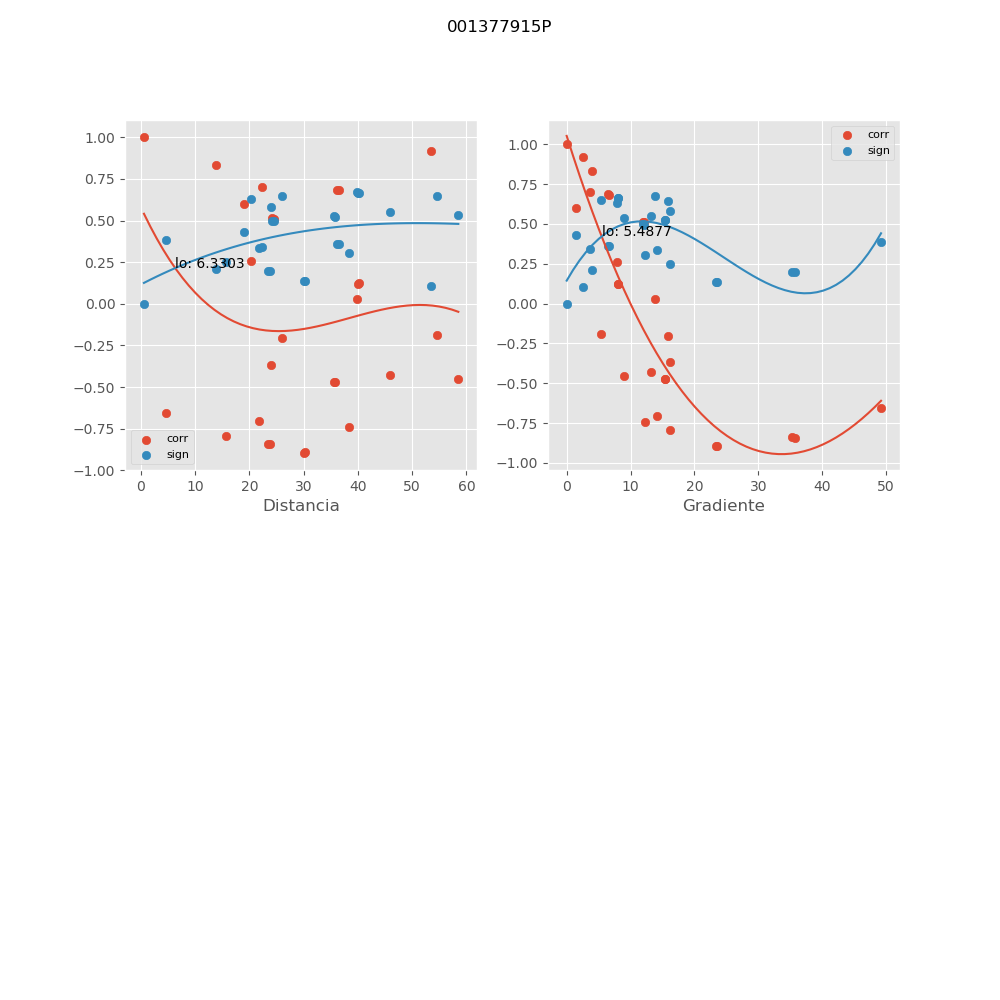

The file beside this chart, header and first rows:
, mx_co, mx_di, mx_gr, mx_si
0, -0.8919, 30.26, 23.37, 0.138
1, -0.3666, 23.9, 16.15, 0.5838
2, 0.2576, 20.3, 7.824, 0.6297
3, -0.8938, 30.08, 23.51, 0.1356
4, 0.9192, 53.51, 2.52, 0.1046
5, -0.7408, 38.4, 12.21, 0.3044
6, -0.2049, 26.07, 15.84, 0.6462
7, 0.1215, 40.09, 8.014, 0.6645
8, -0.471, 35.62, 15.39, 0.5248
9, 0.9999, 0.566, 0.0, 0.0001514
10, -0.8433, 23.52, 35.81, 0.1949
11, 0.6842, 36.09, 6.607, 0.3587
12, 0.5146, 24.25, 12.14, 0.4959
13, -0.6569, 4.612, 49.24, 0.3834
14, 0.1251, 40.26, 7.979, 0.6639
15, -0.4525, 58.5, 8.902, 0.5364
16, 0.7023, 22.38, 3.702, 0.3419
17, 0.5997, 19.01, 1.416, 0.4319
18, -0.4723, 35.78, 15.33, 0.524
19, -0.1894, 54.6, 5.378, 0.6503
20, -0.7065, 21.81, 14.21, 0.3378
21, -0.7922, 15.68, 16.2, 0.2512
22, -0.839, 23.81, 35.37, 0.1997
23, 0.6846, 36.53, 6.527, 0.3583
24, 0.5115, 24.59, 11.97, 0.498
25, -0.4278, 45.85, 13.16, 0.551
26, 0.02723, 39.74, 13.78, 0.674
27, 0.8308, 13.93, 4.015, 0.2089
